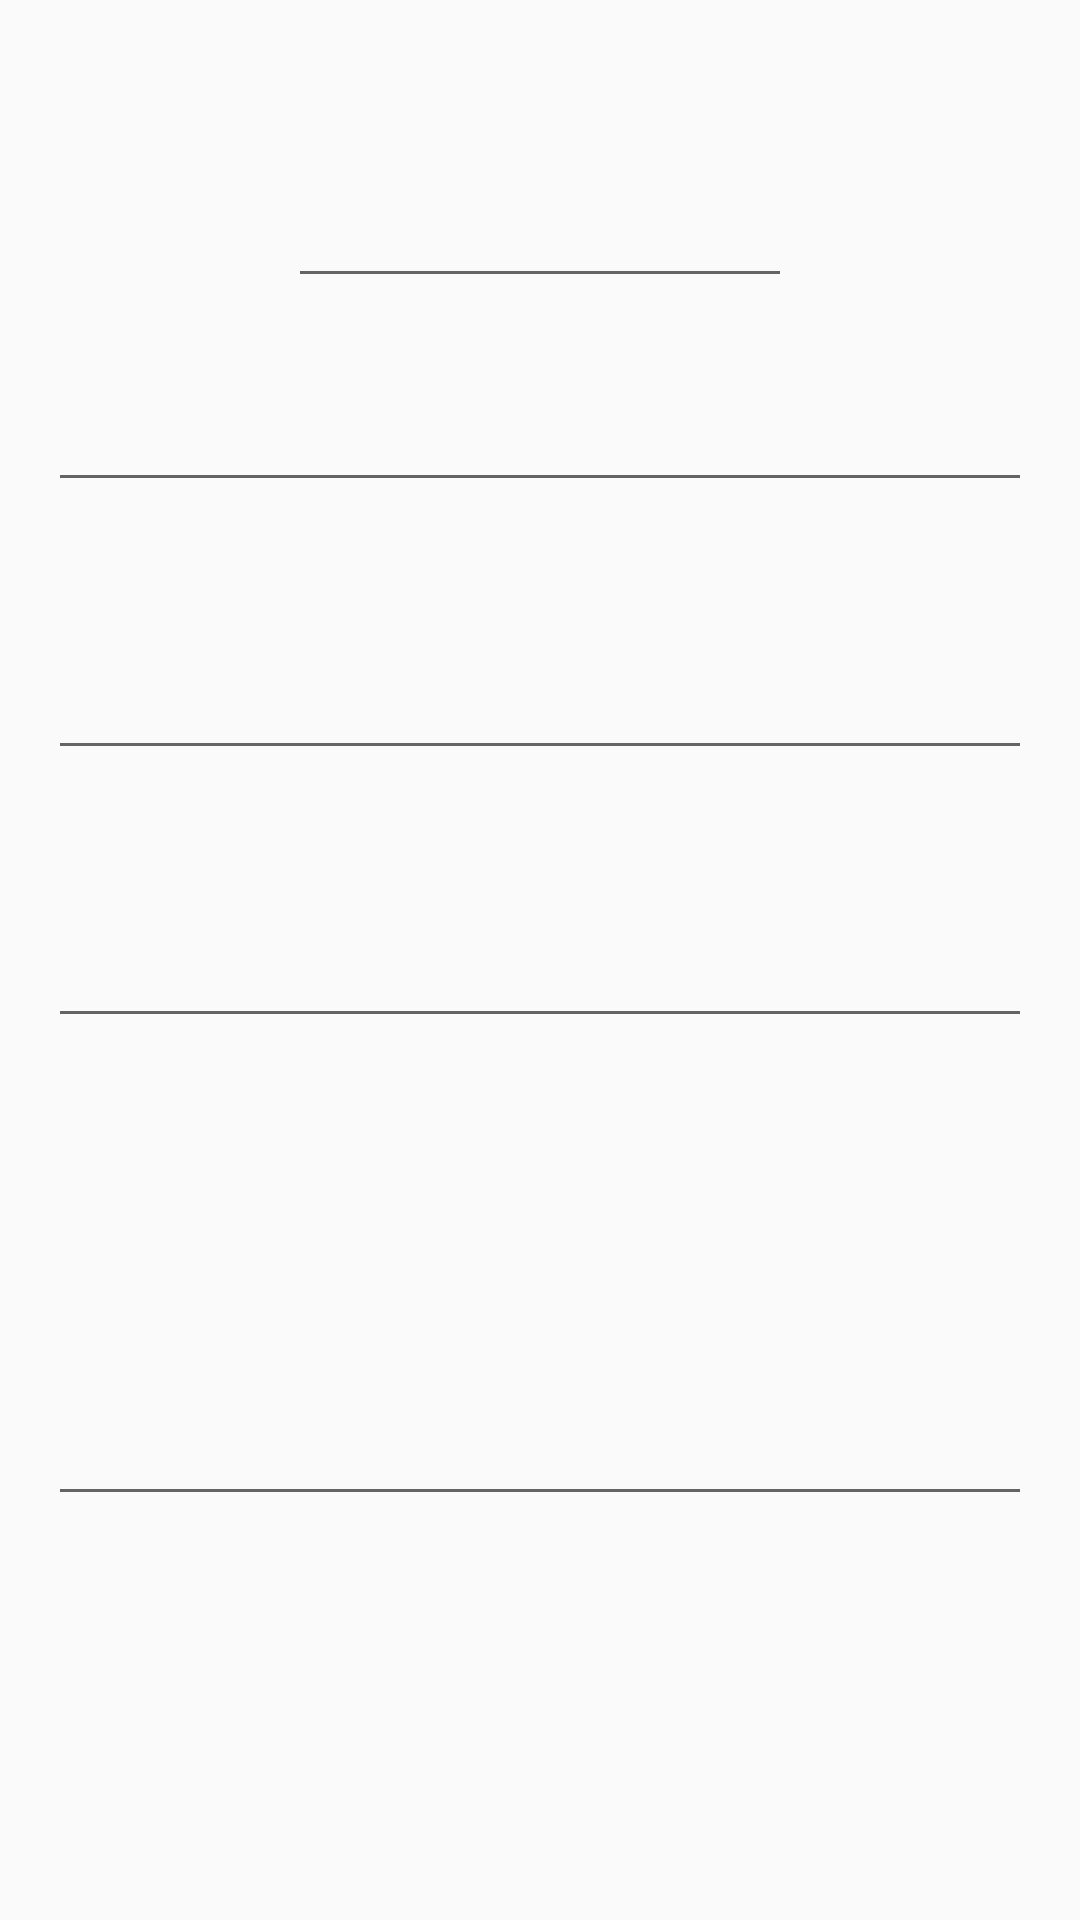

This screen was rendered from an Android layout file. Write that file and the resources it references.
<!-- AndroidManifest.xml: application theme AppTheme -->
<!-- res/layout/activity_a.xml -->
<?xml version="1.0" encoding="utf-8"?>
<LinearLayout xmlns:android="http://schemas.android.com/apk/res/android"
    xmlns:tools="http://schemas.android.com/tools"
    android:id="@+id/activity_a"
    android:layout_width="match_parent"
    android:layout_height="match_parent"
    android:orientation="vertical"

    tools:context="com.example.admin.hw3.ActivityA">


    <EditText
        android:id="@+id/editText"
        android:layout_gravity="center"
        android:layout_width="wrap_content"
        android:layout_height="wrap_content"
        android:inputType="textMultiLine"
        android:lines="3"

        android:ems="8"
        android:layout_margin="@dimen/activity_top_margin"
        android:textAppearance="@style/TextAppearance.AppCompat.Medium"/>

    <EditText
        android:id="@+id/editText2"
        android:layout_width="match_parent"
        android:layout_height="wrap_content"
        android:inputType="textPersonName"
        android:layout_below="@+id/editText"
        android:layout_margin="@dimen/activity_top_margin"
        android:textAppearance="@style/TextAppearance.AppCompat.Small" />


    <EditText
        android:id="@+id/editText3"
        android:layout_width="wrap_content"
        android:layout_height="wrap_content"
        android:inputType="textEmailAddress"
        android:layout_below="@+id/editText2"
        android:layout_gravity="center"
        android:ems="10"
        android:layout_margin="@dimen/activity_top_margin"
        android:textSize="30dp"/>

    <EditText
        android:id="@+id/editText4"
        android:layout_width="wrap_content"
        android:layout_height="wrap_content"
        android:inputType="textPassword"
        android:layout_below="@+id/editText2"
        android:layout_gravity="center"
        android:ems="10"
        android:layout_margin="@dimen/activity_top_margin"
        android:textSize="30dp"/>


    <EditText
        android:id="@+id/editText5"
        android:layout_width="wrap_content"
        android:layout_height="wrap_content"
        android:layout_below="@+id/editText2"
        android:layout_gravity="center"
        android:inputType="textMultiLine"
        android:lines="3"
        android:ems="10"
        android:layout_margin="@dimen/activity_top_margin"
        android:textSize="30dp"/>
</LinearLayout>
<!-- resources referenced by this layout -->
<resources>
  <dimen name="activity_top_margin">16dp</dimen>
  <style name="AppTheme" parent="Theme.AppCompat.Light.DarkActionBar">
          
          <item name="colorPrimary">@color/colorPrimary</item>
          <item name="colorPrimaryDark">@color/colorPrimaryDark</item>
          <item name="colorAccent">@color/colorAccent</item>
      </style>
  <color name="colorPrimary">#3F51B5</color>
  <color name="colorPrimaryDark">#303F9F</color>
  <color name="colorAccent">#FF4081</color>
</resources>
